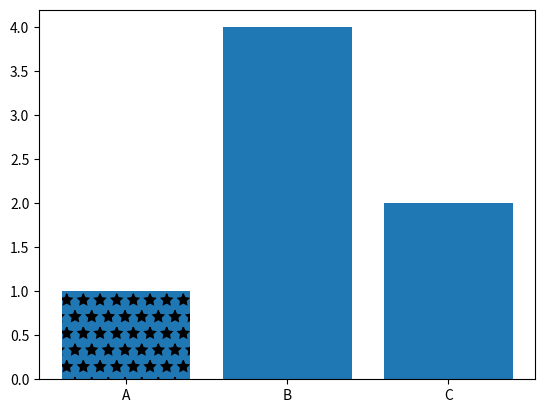

Generate this figure with matplotlib:
import matplotlib.pyplot as plt
import numpy as np 
import pandas as pd

labels = ["A","B","C"]
values = [1,4,2]

bars = plt.bar(labels, values)

bars[0].set_hatch("*") # fill the bar with stars 

plt.show() # show the graph 
